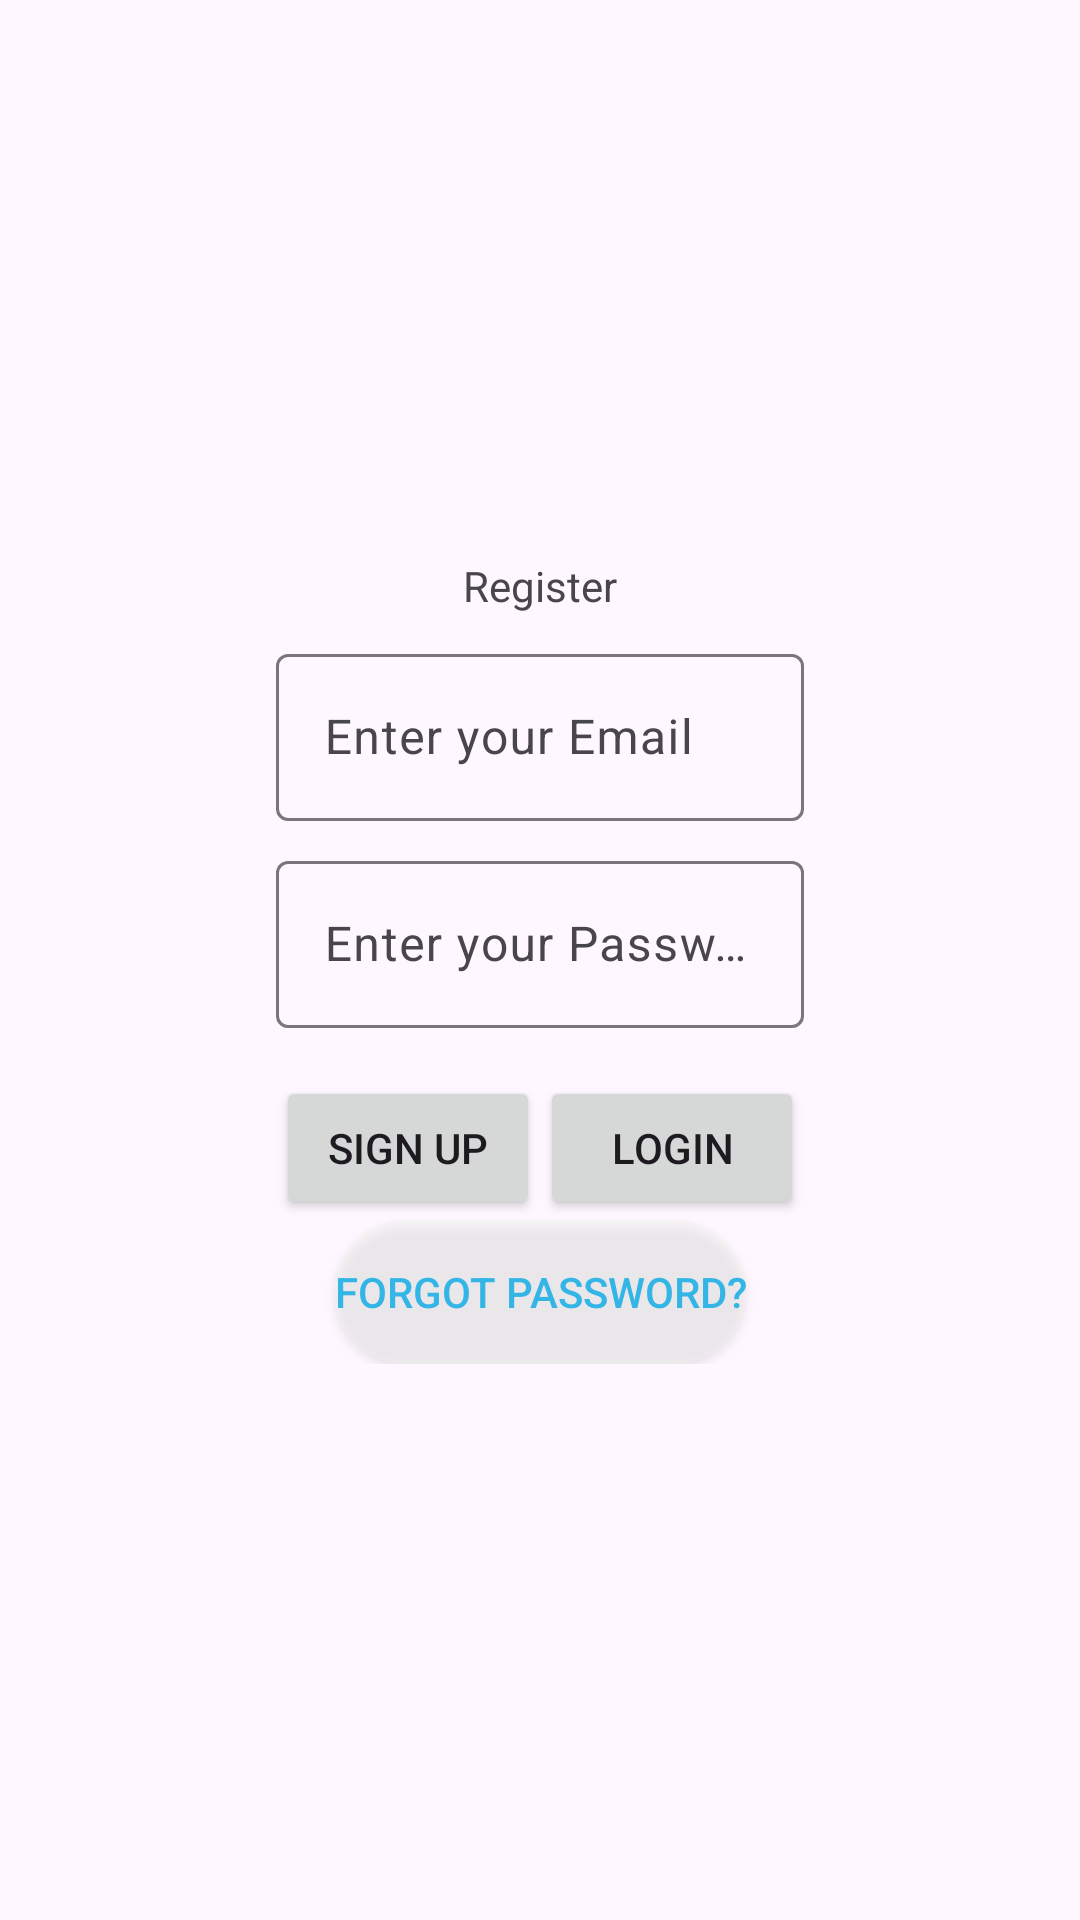

Reconstruct the res/layout file that produces this screen, plus the resources it refers to.
<!-- AndroidManifest.xml: application theme Theme.ComputerApp_AboAlrock -->
<!-- res/layout/activity_main.xml -->
<?xml version="1.0" encoding="utf-8"?>
<androidx.constraintlayout.widget.ConstraintLayout
    xmlns:android="http://schemas.android.com/apk/res/android"
    xmlns:tools="http://schemas.android.com/tools"
    xmlns:app="http://schemas.android.com/apk/res-auto"
    android:layout_width="match_parent"
    android:layout_height="match_parent"
    tools:context=".MainActivity">

    <LinearLayout
        android:layout_width="wrap_content"
        android:layout_height="wrap_content"
        android:orientation="vertical"
        android:gravity="center"
        app:layout_constraintTop_toTopOf="parent"
        app:layout_constraintBottom_toBottomOf="parent"
        app:layout_constraintStart_toStartOf="parent"
        app:layout_constraintEnd_toEndOf="parent"
        android:padding="20dp">

        <TextView
            android:id="@+id/textView2"
            android:layout_width="wrap_content"
            android:layout_height="wrap_content"
            android:text="Register"/>

        
        <com.google.android.material.textfield.TextInputLayout
            android:layout_width="match_parent"
            android:layout_height="wrap_content"
            android:hint="@string/enter_your_email"
            android:layout_marginTop="8dp">

            <com.google.android.material.textfield.TextInputEditText
                android:id="@+id/userEmail"
                android:layout_width="match_parent"
                android:layout_height="wrap_content"
                android:inputType="textEmailAddress" />
        </com.google.android.material.textfield.TextInputLayout>

        
        <com.google.android.material.textfield.TextInputLayout
            android:layout_width="match_parent"
            android:layout_height="wrap_content"
            android:hint="@string/enter_your_password"
            android:layout_marginTop="8dp">

            <com.google.android.material.textfield.TextInputEditText
                android:id="@+id/userPassword"
                android:layout_width="match_parent"
                android:layout_height="wrap_content"
                android:inputType="textPassword" />
        </com.google.android.material.textfield.TextInputLayout>

        <LinearLayout
            android:layout_width="wrap_content"
            android:layout_height="wrap_content"
            android:orientation="horizontal"
            android:gravity="center"
            android:layout_marginTop="16dp">

            <Button
                android:id="@+id/signUpButton"
                android:layout_width="wrap_content"
                android:layout_height="wrap_content"
                android:text="Sign Up"/>

            <Button
                android:id="@+id/loginButton"
                android:layout_width="wrap_content"
                android:layout_height="wrap_content"
                android:text=" Login "/>

        </LinearLayout>
        <Button
            android:id="@+id/passwordForgot"
            android:background="@drawable/signin_buttons_bakcground"
            android:textColor="@android:color/holo_blue_light"
            android:layout_width="wrap_content"
            android:layout_height="wrap_content"
            android:text="Forgot password?"/>

    </LinearLayout>

</androidx.constraintlayout.widget.ConstraintLayout>
<!-- resources referenced by this layout -->
<resources>
  <!-- drawable signin_buttons_bakcground (drawable) -->
  <?xml version="1.0" encoding="utf-8"?>
  <selector xmlns:android="http://schemas.android.com/apk/res/android">
      <item>
          <shape android:shape="rectangle">
              <solid android:color="#80F4F4F4"/>
              <corners android:radius="200dp" />
          </shape>
      </item>
  
  </selector>
  <string name="enter_your_email">Enter your Email</string>
  <string name="enter_your_password">Enter your Password</string>
  <style name="Theme.ComputerApp_AboAlrock" parent="Base.Theme.ComputerApp_AboAlrock" />
  <style name="Base.Theme.ComputerApp_AboAlrock" parent="Theme.Material3.DayNight.NoActionBar">
          
          
      </style>
</resources>
